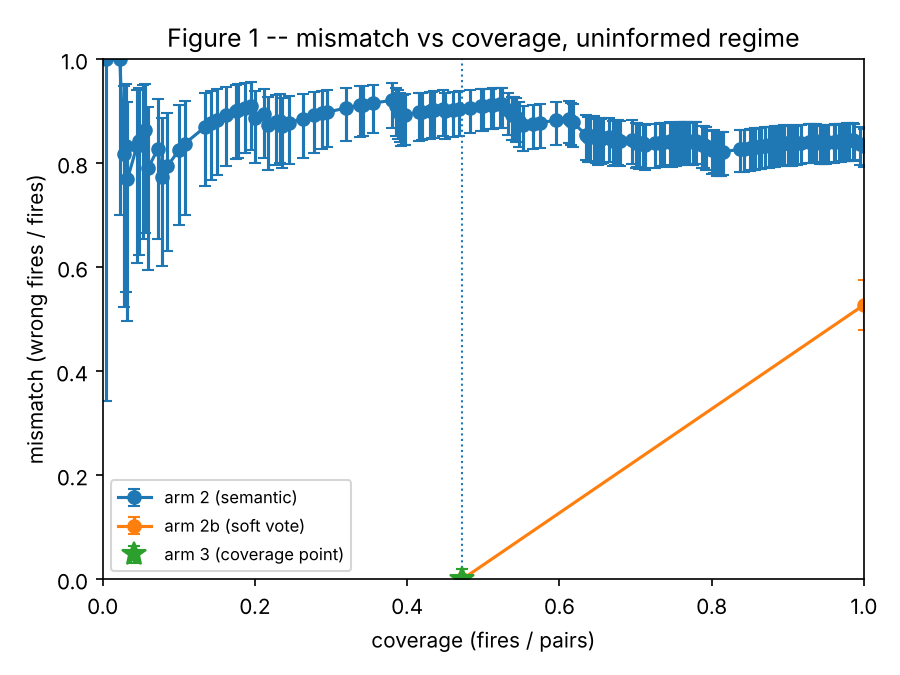

The data file committed next to this chart (first rows):
dispatcher, threshold, fires, pairs, coverage, wrong, mismatch, wilson_low, wilson_high, coverage_point
arm 2 (semantic), 0.8983, 2, 400, 0.005, 2, 1.0, 0.3424, 1.0, False
arm 2 (semantic), 0.8909, 9, 400, 0.0225, 9, 1.0, 0.7008, 1.0, False
arm 2 (semantic), 0.8809, 11, 400, 0.0275, 9, 0.8182, 0.523, 0.9486, False
arm 2 (semantic), 0.8744, 12, 400, 0.03, 10, 0.8333, 0.552, 0.953, False
arm 2 (semantic), 0.8733, 13, 400, 0.0325, 10, 0.7692, 0.4974, 0.9182, False
arm 2 (semantic), 0.8732, 18, 400, 0.045, 15, 0.8333, 0.6078, 0.9416, False
arm 2 (semantic), 0.8701, 19, 400, 0.0475, 16, 0.8421, 0.6243, 0.9448, False
arm 2 (semantic), 0.8683, 21, 400, 0.0525, 18, 0.8571, 0.6536, 0.9502, False
arm 2 (semantic), 0.8675, 22, 400, 0.055, 19, 0.8636, 0.6666, 0.9525, False
arm 2 (semantic), 0.8653, 24, 400, 0.06, 19, 0.7917, 0.5953, 0.9076, False
arm 2 (semantic), 0.865, 29, 400, 0.0725, 24, 0.8276, 0.6545, 0.924, False
arm 2 (semantic), 0.8631, 31, 400, 0.0775, 24, 0.7742, 0.6019, 0.8861, False
arm 2 (semantic), 0.8623, 34, 400, 0.085, 27, 0.7941, 0.632, 0.8965, False
arm 2 (semantic), 0.8619, 40, 400, 0.1, 33, 0.825, 0.6805, 0.9125, False
arm 2 (semantic), 0.8613, 43, 400, 0.1075, 36, 0.8372, 0.7003, 0.9188, False
arm 2 (semantic), 0.8599, 54, 400, 0.135, 47, 0.8704, 0.7558, 0.9358, False
arm 2 (semantic), 0.8588, 57, 400, 0.1425, 50, 0.8772, 0.7675, 0.9392, False
arm 2 (semantic), 0.8586, 60, 400, 0.15, 53, 0.8833, 0.7782, 0.9423, False
arm 2 (semantic), 0.8582, 65, 400, 0.1625, 58, 0.8923, 0.794, 0.9468, False
arm 2 (semantic), 0.8576, 70, 400, 0.175, 63, 0.9, 0.8077, 0.9507, False
arm 2 (semantic), 0.8575, 71, 400, 0.1775, 64, 0.9014, 0.8102, 0.9514, False
arm 2 (semantic), 0.8575, 75, 400, 0.1875, 68, 0.9067, 0.8197, 0.9541, False
arm 2 (semantic), 0.8567, 78, 400, 0.195, 71, 0.9103, 0.8262, 0.9558, False
arm 2 (semantic), 0.8556, 80, 400, 0.2, 71, 0.8875, 0.7998, 0.9397, False
arm 2 (semantic), 0.8544, 85, 400, 0.2125, 76, 0.8941, 0.8109, 0.9433, False
arm 2 (semantic), 0.8535, 87, 400, 0.2175, 76, 0.8736, 0.7876, 0.9279, False
arm 2 (semantic), 0.8535, 91, 400, 0.2275, 80, 0.8791, 0.7964, 0.9311, False
arm 2 (semantic), 0.8529, 93, 400, 0.2325, 82, 0.8817, 0.8005, 0.9327, False
arm 2 (semantic), 0.8524, 94, 400, 0.235, 82, 0.8723, 0.79, 0.9254, False
arm 2 (semantic), 0.8517, 98, 400, 0.245, 86, 0.8776, 0.7981, 0.9285, False
arm 2 (semantic), 0.8516, 105, 400, 0.2625, 93, 0.8857, 0.8108, 0.9334, False
arm 2 (semantic), 0.851, 111, 400, 0.2775, 99, 0.8919, 0.8205, 0.9371, False
arm 2 (semantic), 0.8505, 115, 400, 0.2875, 103, 0.8957, 0.8264, 0.9393, False
arm 2 (semantic), 0.85, 118, 400, 0.295, 106, 0.8983, 0.8306, 0.9409, False
arm 2 (semantic), 0.85, 128, 400, 0.32, 116, 0.9062, 0.8433, 0.9456, False
arm 2 (semantic), 0.8494, 135, 400, 0.3375, 123, 0.9111, 0.8511, 0.9484, False
arm 2 (semantic), 0.8481, 137, 400, 0.3425, 125, 0.9124, 0.8531, 0.9492, False
arm 2 (semantic), 0.8479, 142, 400, 0.355, 130, 0.9155, 0.8581, 0.951, False
arm 2 (semantic), 0.8475, 152, 400, 0.38, 140, 0.9211, 0.8671, 0.9543, False
arm 2 (semantic), 0.8475, 154, 400, 0.385, 140, 0.9091, 0.8532, 0.9451, False
arm 2 (semantic), 0.8475, 155, 400, 0.3875, 140, 0.9032, 0.8465, 0.9405, False
arm 2 (semantic), 0.8474, 156, 400, 0.39, 140, 0.8974, 0.8399, 0.9359, False
arm 2 (semantic), 0.8466, 157, 400, 0.3925, 140, 0.8917, 0.8334, 0.9313, False
arm 2 (semantic), 0.8464, 158, 400, 0.395, 141, 0.8924, 0.8345, 0.9317, False
arm 2 (semantic), 0.8462, 159, 400, 0.3975, 142, 0.8931, 0.8354, 0.9322, False
arm 2 (semantic), 0.8458, 166, 400, 0.415, 149, 0.8976, 0.8421, 0.9351, False
arm 2 (semantic), 0.8455, 168, 400, 0.42, 151, 0.8988, 0.8439, 0.9359, False
arm 2 (semantic), 0.8451, 172, 400, 0.43, 155, 0.9012, 0.8474, 0.9374, False
arm 2 (semantic), 0.8441, 173, 400, 0.4325, 156, 0.9017, 0.8483, 0.9377, False
arm 2 (semantic), 0.8434, 174, 400, 0.435, 157, 0.9023, 0.8491, 0.9381, False
arm 2 (semantic), 0.8433, 179, 400, 0.4475, 162, 0.905, 0.8532, 0.9399, False
arm 2 (semantic), 0.8424, 180, 400, 0.45, 162, 0.9, 0.8475, 0.9358, False
arm 2 (semantic), 0.8411, 184, 400, 0.46, 166, 0.9022, 0.8507, 0.9372, False
arm 2 (semantic), 0.8404, 187, 400, 0.4675, 169, 0.9037, 0.853, 0.9382, False
arm 2 (semantic), 0.8399, 193, 400, 0.4825, 175, 0.9067, 0.8574, 0.9402, False
arm 2 (semantic), 0.8399, 199, 400, 0.4975, 181, 0.9095, 0.8616, 0.942, False
arm 2 (semantic), 0.8398, 200, 400, 0.5, 182, 0.91, 0.8622, 0.9423, False
arm 2 (semantic), 0.8395, 204, 400, 0.51, 186, 0.9118, 0.8648, 0.9435, False
arm 2 (semantic), 0.8391, 205, 400, 0.5125, 187, 0.9122, 0.8655, 0.9437, False
arm 2 (semantic), 0.8387, 209, 400, 0.5225, 191, 0.9139, 0.868, 0.9448, False
... 108 more rows
